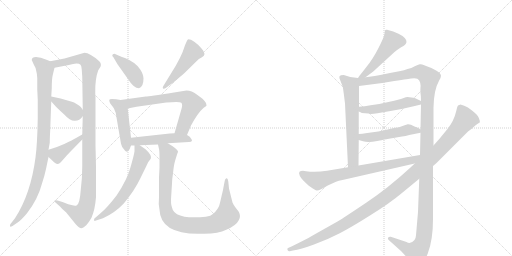
t = 0.00 s
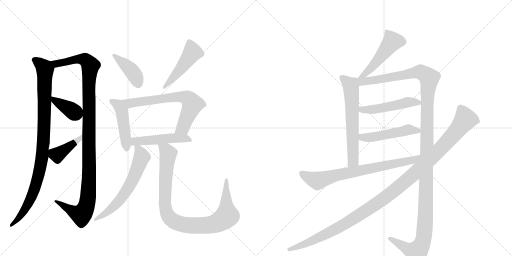
t = 2.92 s
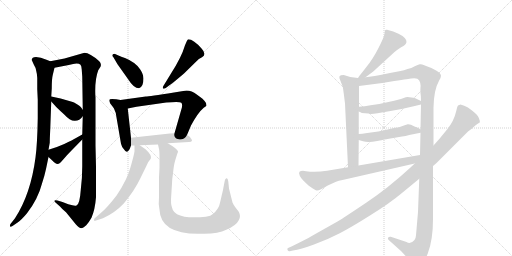
t = 5.85 s
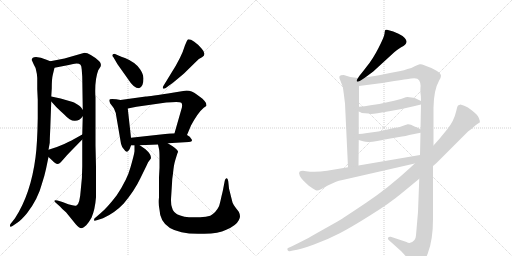
t = 8.77 s
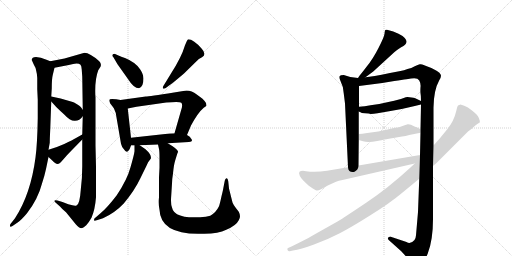
t = 11.69 s
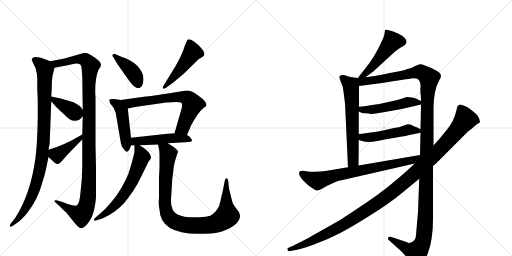
t = 14.61 s

The animated SVG that drew these frames (rendered in a browser with its animation timeline set to each time). Animation: 18 CSS @keyframes rules; one cycle of 14.61 s.

<svg version="1.1" viewBox="0 0 2048 1024" xmlns="http://www.w3.org/2000/svg">
  <g stroke="lightgray" stroke-dasharray="1,1" stroke-width="1" transform="scale(4, 4)">
    <line x1="0" y1="0" x2="256" y2="256"></line>
    <line x1="256" y1="0" x2="0" y2="256"></line>
    <line x1="128" y1="0" x2="128" y2="256"></line>
    <line x1="0" y1="128" x2="256" y2="128"></line>
    <line x1="256" y1="0" x2="512" y2="256"></line>
    <line x1="512" y1="0" x2="256" y2="256"></line>
    <line x1="384" y1="0" x2="384" y2="256"></line>
    <line x1="256" y1="128" x2="512" y2="128"></line>
  </g>
<g transform="scale(1, -1) translate(0, -850)">
   <style type="text/css">
    @keyframes keyframes0 {
      from {
       stroke: black;
       stroke-dashoffset: 967;
       stroke-width: 128;
       }
       76% {
       animation-timing-function: step-end;
       stroke: black;
       stroke-dashoffset: 0;
       stroke-width: 128;
       }
       to {
       stroke: black;
       stroke-width: 1024;
       }
       }
       #make-me-a-hanzi-animation-0 {
         animation: keyframes0 1.036947s both;
         animation-delay: 0.000000s;
         animation-timing-function: linear;
       }
    @keyframes keyframes1 {
      from {
       stroke: black;
       stroke-dashoffset: 1140;
       stroke-width: 128;
       }
       79% {
       animation-timing-function: step-end;
       stroke: black;
       stroke-dashoffset: 0;
       stroke-width: 128;
       }
       to {
       stroke: black;
       stroke-width: 1024;
       }
       }
       #make-me-a-hanzi-animation-1 {
         animation: keyframes1 1.177734s both;
         animation-delay: 1.036947s;
         animation-timing-function: linear;
       }
    @keyframes keyframes2 {
      from {
       stroke: black;
       stroke-dashoffset: 379;
       stroke-width: 128;
       }
       55% {
       animation-timing-function: step-end;
       stroke: black;
       stroke-dashoffset: 0;
       stroke-width: 128;
       }
       to {
       stroke: black;
       stroke-width: 1024;
       }
       }
       #make-me-a-hanzi-animation-2 {
         animation: keyframes2 0.558431s both;
         animation-delay: 2.214681s;
         animation-timing-function: linear;
       }
    @keyframes keyframes3 {
      from {
       stroke: black;
       stroke-dashoffset: 410;
       stroke-width: 128;
       }
       57% {
       animation-timing-function: step-end;
       stroke: black;
       stroke-dashoffset: 0;
       stroke-width: 128;
       }
       to {
       stroke: black;
       stroke-width: 1024;
       }
       }
       #make-me-a-hanzi-animation-3 {
         animation: keyframes3 0.583659s both;
         animation-delay: 2.773112s;
         animation-timing-function: linear;
       }
    @keyframes keyframes4 {
      from {
       stroke: black;
       stroke-dashoffset: 412;
       stroke-width: 128;
       }
       57% {
       animation-timing-function: step-end;
       stroke: black;
       stroke-dashoffset: 0;
       stroke-width: 128;
       }
       to {
       stroke: black;
       stroke-width: 1024;
       }
       }
       #make-me-a-hanzi-animation-4 {
         animation: keyframes4 0.585286s both;
         animation-delay: 3.356771s;
         animation-timing-function: linear;
       }
    @keyframes keyframes5 {
      from {
       stroke: black;
       stroke-dashoffset: 482;
       stroke-width: 128;
       }
       61% {
       animation-timing-function: step-end;
       stroke: black;
       stroke-dashoffset: 0;
       stroke-width: 128;
       }
       to {
       stroke: black;
       stroke-width: 1024;
       }
       }
       #make-me-a-hanzi-animation-5 {
         animation: keyframes5 0.642253s both;
         animation-delay: 3.942057s;
         animation-timing-function: linear;
       }
    @keyframes keyframes6 {
      from {
       stroke: black;
       stroke-dashoffset: 468;
       stroke-width: 128;
       }
       60% {
       animation-timing-function: step-end;
       stroke: black;
       stroke-dashoffset: 0;
       stroke-width: 128;
       }
       to {
       stroke: black;
       stroke-width: 1024;
       }
       }
       #make-me-a-hanzi-animation-6 {
         animation: keyframes6 0.630859s both;
         animation-delay: 4.584310s;
         animation-timing-function: linear;
       }
    @keyframes keyframes7 {
      from {
       stroke: black;
       stroke-dashoffset: 684;
       stroke-width: 128;
       }
       69% {
       animation-timing-function: step-end;
       stroke: black;
       stroke-dashoffset: 0;
       stroke-width: 128;
       }
       to {
       stroke: black;
       stroke-width: 1024;
       }
       }
       #make-me-a-hanzi-animation-7 {
         animation: keyframes7 0.806641s both;
         animation-delay: 5.215169s;
         animation-timing-function: linear;
       }
    @keyframes keyframes8 {
      from {
       stroke: black;
       stroke-dashoffset: 490;
       stroke-width: 128;
       }
       61% {
       animation-timing-function: step-end;
       stroke: black;
       stroke-dashoffset: 0;
       stroke-width: 128;
       }
       to {
       stroke: black;
       stroke-width: 1024;
       }
       }
       #make-me-a-hanzi-animation-8 {
         animation: keyframes8 0.648763s both;
         animation-delay: 6.021810s;
         animation-timing-function: linear;
       }
    @keyframes keyframes9 {
      from {
       stroke: black;
       stroke-dashoffset: 622;
       stroke-width: 128;
       }
       67% {
       animation-timing-function: step-end;
       stroke: black;
       stroke-dashoffset: 0;
       stroke-width: 128;
       }
       to {
       stroke: black;
       stroke-width: 1024;
       }
       }
       #make-me-a-hanzi-animation-9 {
         animation: keyframes9 0.756185s both;
         animation-delay: 6.670573s;
         animation-timing-function: linear;
       }
    @keyframes keyframes10 {
      from {
       stroke: black;
       stroke-dashoffset: 955;
       stroke-width: 128;
       }
       76% {
       animation-timing-function: step-end;
       stroke: black;
       stroke-dashoffset: 0;
       stroke-width: 128;
       }
       to {
       stroke: black;
       stroke-width: 1024;
       }
       }
       #make-me-a-hanzi-animation-10 {
         animation: keyframes10 1.027181s both;
         animation-delay: 7.426758s;
         animation-timing-function: linear;
       }
    @keyframes keyframes11 {
      from {
       stroke: black;
       stroke-dashoffset: 492;
       stroke-width: 128;
       }
       62% {
       animation-timing-function: step-end;
       stroke: black;
       stroke-dashoffset: 0;
       stroke-width: 128;
       }
       to {
       stroke: black;
       stroke-width: 1024;
       }
       }
       #make-me-a-hanzi-animation-11 {
         animation: keyframes11 0.650391s both;
         animation-delay: 8.453939s;
         animation-timing-function: linear;
       }
    @keyframes keyframes12 {
      from {
       stroke: black;
       stroke-dashoffset: 631;
       stroke-width: 128;
       }
       67% {
       animation-timing-function: step-end;
       stroke: black;
       stroke-dashoffset: 0;
       stroke-width: 128;
       }
       to {
       stroke: black;
       stroke-width: 1024;
       }
       }
       #make-me-a-hanzi-animation-12 {
         animation: keyframes12 0.763509s both;
         animation-delay: 9.104329s;
         animation-timing-function: linear;
       }
    @keyframes keyframes13 {
      from {
       stroke: black;
       stroke-dashoffset: 1373;
       stroke-width: 128;
       }
       82% {
       animation-timing-function: step-end;
       stroke: black;
       stroke-dashoffset: 0;
       stroke-width: 128;
       }
       to {
       stroke: black;
       stroke-width: 1024;
       }
       }
       #make-me-a-hanzi-animation-13 {
         animation: keyframes13 1.367350s both;
         animation-delay: 9.867839s;
         animation-timing-function: linear;
       }
    @keyframes keyframes14 {
      from {
       stroke: black;
       stroke-dashoffset: 494;
       stroke-width: 128;
       }
       62% {
       animation-timing-function: step-end;
       stroke: black;
       stroke-dashoffset: 0;
       stroke-width: 128;
       }
       to {
       stroke: black;
       stroke-width: 1024;
       }
       }
       #make-me-a-hanzi-animation-14 {
         animation: keyframes14 0.652018s both;
         animation-delay: 11.235189s;
         animation-timing-function: linear;
       }
    @keyframes keyframes15 {
      from {
       stroke: black;
       stroke-dashoffset: 494;
       stroke-width: 128;
       }
       62% {
       animation-timing-function: step-end;
       stroke: black;
       stroke-dashoffset: 0;
       stroke-width: 128;
       }
       to {
       stroke: black;
       stroke-width: 1024;
       }
       }
       #make-me-a-hanzi-animation-15 {
         animation: keyframes15 0.652018s both;
         animation-delay: 11.887207s;
         animation-timing-function: linear;
       }
    @keyframes keyframes16 {
      from {
       stroke: black;
       stroke-dashoffset: 742;
       stroke-width: 128;
       }
       71% {
       animation-timing-function: step-end;
       stroke: black;
       stroke-dashoffset: 0;
       stroke-width: 128;
       }
       to {
       stroke: black;
       stroke-width: 1024;
       }
       }
       #make-me-a-hanzi-animation-16 {
         animation: keyframes16 0.853841s both;
         animation-delay: 12.539225s;
         animation-timing-function: linear;
       }
    @keyframes keyframes17 {
      from {
       stroke: black;
       stroke-dashoffset: 1193;
       stroke-width: 128;
       }
       80% {
       animation-timing-function: step-end;
       stroke: black;
       stroke-dashoffset: 0;
       stroke-width: 128;
       }
       to {
       stroke: black;
       stroke-width: 1024;
       }
       }
       #make-me-a-hanzi-animation-17 {
         animation: keyframes17 1.220866s both;
         animation-delay: 13.393066s;
         animation-timing-function: linear;
       }
</style>
<path d="M 127 610 L 135 592 Q 144 578 145 566 Q 148 556 149 538 L 149 493 L 151 451 L 151 377 Q 149 270 142 220 Q 123 74 60 -23 L 41 -47 L 40 -52 Q 39 -61 50 -54 L 72 -39 Q 87 -28 108 -3 Q 152 54 168 116 Q 179 150 184 174 L 194 222 L 194 251 L 199 279 Q 199 293 201 334 L 205 444 L 205 464 L 207 496 Q 207 535 211 550 L 218 579 C 222 597 222 597 201 605 L 186 611 Q 162 621 144 622 Q 127 622 127 610 Z" fill="lightgray"></path> 
<path d="M 329 292 L 329 185 Q 329 136 323 90 Q 319 32 306 28 Q 299 25 273 33 L 250 42 L 230 48 Q 218 51 218 47 Q 218 43 222 40 L 240 24 Q 249 13 264 1 L 303 -47 Q 317 -63 325 -63 Q 332 -63 345 -51 Q 355 -40 366 -21 Q 380 11 384 61 L 384 183 L 382 268 L 382 461 Q 381 469 381 479 Q 380 535 393 569 L 402 583 Q 407 595 397 605 Q 359 639 338 639 L 258 616 L 201 605 C 172 599 189 573 218 579 L 275 590 Q 312 602 322 591 Q 326 587 327 571 L 329 543 L 331 411 L 331 385 L 329 312 L 329 292 Z" fill="lightgray"></path> 
<path d="M 205 444 L 225 422 Q 242 405 258 391 Q 279 367 298 367 Q 318 366 331 385 C 341 398 341 398 331 411 L 323 422 Q 319 427 308 433 Q 300 440 277 446 Q 244 458 205 464 C 184 467 185 466 205 444 Z" fill="lightgray"></path> 
<path d="M 194 222 L 207 210 Q 222 194 230 194 Q 239 194 252 211 Q 265 227 286 248 L 329 292 C 350 313 355 327 329 312 L 304 298 Q 292 291 257 274 Q 221 258 194 251 C 170 244 172 242 194 222 Z" fill="lightgray"></path> 
<path d="M 453 622 L 470 593 L 514 531 Q 535 497 556 497 Q 574 503 574 536 Q 574 552 561 572 Q 544 600 500 618 Q 488 622 476 627 L 458 635 Q 449 635 449 627 Q 449 625 453 622 Z" fill="lightgray"></path> 
<path d="M 663 498 L 675 507 Q 688 515 736 556 L 786 605 Q 794 615 808 621 Q 828 632 807 655 Q 774 693 753 693 Q 751 693 747 685 L 740 669 Q 726 621 684 556 L 654 507 Q 651 503 651 499 Q 651 495 655 495 Q 659 495 663 498 Z" fill="lightgray"></path> 
<path d="M 482 450 L 465 453 Q 437 457 437 450 Q 437 443 441 436 L 451 423 Q 457 416 459 408 Q 463 402 465 386 L 484 275 Q 487 262 495 254 Q 507 234 516 250 Q 519 253 524 268 L 524 299 L 511 416 C 508 445 508 445 482 450 Z" fill="lightgray"></path> 
<path d="M 748 310 L 764 348 Q 792 400 815 419 Q 824 425 826 427 Q 826 430 824 438 Q 820 445 810 455 L 787 472 Q 760 493 733 486 L 696 480 Q 595 464 583 464 L 482 450 C 452 446 482 410 511 416 L 546 423 L 665 440 Q 719 445 725 439 Q 732 432 725 411 L 698 317 C 690 288 736 282 748 310 Z" fill="lightgray"></path> 
<path d="M 524 268 L 538 268 L 559 269 L 632 272 L 671 277 L 756 282 Q 775 283 764 296 Q 762 303 748 310 L 698 317 L 679 316 L 524 299 C 494 296 494 268 524 268 Z" fill="lightgray"></path> 
<path d="M 538 268 L 538 245 Q 536 229 522 181 Q 509 132 467 69 Q 428 18 402 -3 L 380 -22 Q 376 -24 376 -31 Q 375 -35 387 -31 L 412 -23 Q 459 -2 495 36 Q 539 89 561 136 L 585 185 Q 592 204 603 215 Q 608 230 582 253 L 559 269 C 538 284 538 284 538 268 Z" fill="lightgray"></path> 
<path d="M 632 272 L 636 254 Q 638 246 638 219 L 638 179 L 636 141 L 636 61 Q 633 36 638 11 Q 642 -85 792 -85 L 804 -85 Q 871 -87 905 -69 Q 945 -52 955 -31 Q 965 -16 955 3 L 942 20 Q 935 28 930 40 L 916 96 L 913 125 Q 911 137 907 137 Q 901 138 899 127 L 893 96 Q 893 93 886 65 Q 880 37 876 25 Q 864 0 841 -13 Q 826 -18 800 -19 L 756 -19 Q 737 -18 721 -12 Q 692 -3 688 20 Q 682 34 685 69 L 688 116 Q 688 132 692 156 Q 695 190 701 209 L 709 235 Q 712 241 712 245 Q 707 256 671 277 C 646 293 626 301 632 272 Z" fill="lightgray"></path> 
<path d="M 1462 541 L 1493 564 L 1577 641 Q 1590 652 1603 660 Q 1616 667 1620 671 Q 1625 675 1626 682 Q 1627 689 1619 698 Q 1611 707 1594 715 L 1573 724 L 1548 731 Q 1544 732 1541 730 Q 1539 727 1538 715 Q 1537 703 1514 658 Q 1491 613 1467 584 Q 1444 554 1441 551 Q 1438 548 1432 538 C 1416 513 1438 523 1462 541 Z" fill="lightgray"></path> 
<path d="M 1432 538 L 1401 542 L 1375 550 Q 1361 550 1358 545 Q 1355 540 1362 526 Q 1373 506 1375 476 L 1380 436 L 1392 181 C 1393 151 1434 158 1434 188 L 1435 290 L 1435 314 L 1435 404 L 1436 423 L 1436 506 C 1436 536 1436 537 1432 538 Z" fill="lightgray"></path> 
<path d="M 1734 268 L 1734 420 Q 1735 490 1757 529 Q 1764 540 1764 547 Q 1762 566 1697 589 Q 1687 594 1679 593 Q 1672 592 1659 585 Q 1646 577 1630 574 Q 1616 568 1602 566 L 1560 558 Q 1487 543 1462 541 C 1420 535 1391 500 1436 506 L 1529 518 L 1577 526 Q 1641 536 1644 536 Q 1670 541 1677 528 Q 1684 515 1682 501 Q 1681 486 1682 477 Q 1684 468 1684 446 L 1684 432 L 1682 333 L 1682 319 L 1680 230 L 1677 135 L 1672 2 L 1664 -91 Q 1663 -104 1658 -110 Q 1642 -129 1626 -118 L 1563 -97 Q 1556 -96 1553 -100 Q 1549 -106 1557 -112 L 1605 -155 L 1650 -204 Q 1659 -216 1665 -218 Q 1690 -218 1711 -164 Q 1732 -110 1732 -26 L 1732 186 L 1734 268 Z" fill="lightgray"></path> 
<path d="M 1483 394 Q 1494 394 1510 397 L 1562 406 Q 1607 413 1659 426 L 1684 432 C 1703 437 1703 437 1684 446 L 1661 457 Q 1654 459 1646 460 L 1630 462 Q 1625 462 1612 457 Q 1599 452 1558 443 L 1517 434 L 1482 429 Q 1459 425 1436 423 C 1406 420 1408 417 1435 404 L 1442 401 Q 1444 398 1460 397 Q 1477 396 1483 394 Z" fill="lightgray"></path> 
<path d="M 1435 290 L 1452 285 Q 1472 278 1509 286 Q 1546 294 1550 294 L 1608 304 Q 1622 305 1637 310 L 1682 319 C 1701 323 1701 323 1682 333 L 1669 340 L 1658 344 Q 1641 354 1631 353 Q 1621 351 1613 347 L 1596 341 Q 1593 342 1550 332 L 1513 324 L 1469 318 Q 1447 314 1435 314 C 1405 313 1406 298 1435 290 Z" fill="lightgray"></path> 
<path d="M 1392 181 L 1308 167 Q 1263 160 1224 165 L 1212 167 Q 1202 167 1198 163 Q 1194 159 1199 147 Q 1204 137 1213 128 L 1234 108 Q 1263 87 1268 88 Q 1274 88 1284 93 L 1311 108 L 1344 123 Q 1354 127 1370 130 L 1659 196 C 1698 205 1710 235 1680 230 L 1434 188 L 1392 181 Z" fill="lightgray"></path> 
<path d="M 1857 427 L 1842 432 L 1832 428 Q 1829 425 1825 406 Q 1816 366 1789 333 L 1758 295 L 1734 268 L 1659 196 L 1642 180 Q 1553 98 1466 40 Q 1380 -18 1350 -36 L 1247 -94 Q 1225 -107 1166 -136 L 1152 -142 Q 1148 -144 1150 -150 Q 1154 -156 1159 -155 L 1172 -152 Q 1202 -148 1256 -128 Q 1311 -108 1359 -83 Q 1407 -58 1483 -10 Q 1559 37 1609 79 L 1677 135 L 1732 186 L 1745 197 L 1872 324 Q 1889 336 1899 346 Q 1909 355 1919 360 Q 1921 365 1915 379 Q 1909 392 1888 408 Q 1871 422 1857 427 Z" fill="lightgray"></path> 
      <clipPath id="make-me-a-hanzi-clip-0">
      <path d="M 127 610 L 135 592 Q 144 578 145 566 Q 148 556 149 538 L 149 493 L 151 451 L 151 377 Q 149 270 142 220 Q 123 74 60 -23 L 41 -47 L 40 -52 Q 39 -61 50 -54 L 72 -39 Q 87 -28 108 -3 Q 152 54 168 116 Q 179 150 184 174 L 194 222 L 194 251 L 199 279 Q 199 293 201 334 L 205 444 L 205 464 L 207 496 Q 207 535 211 550 L 218 579 C 222 597 222 597 201 605 L 186 611 Q 162 621 144 622 Q 127 622 127 610 Z" fill="lightgray"></path>
      </clipPath>
      <path clip-path="url(#make-me-a-hanzi-clip-0)" d="M 139 610 L 169 588 L 180 572 L 177 358 L 168 221 L 132 77 L 82 -12 L 46 -50 " fill="none" id="make-me-a-hanzi-animation-0" stroke-dasharray="839 1678" stroke-linecap="round"></path>

      <clipPath id="make-me-a-hanzi-clip-1">
      <path d="M 329 292 L 329 185 Q 329 136 323 90 Q 319 32 306 28 Q 299 25 273 33 L 250 42 L 230 48 Q 218 51 218 47 Q 218 43 222 40 L 240 24 Q 249 13 264 1 L 303 -47 Q 317 -63 325 -63 Q 332 -63 345 -51 Q 355 -40 366 -21 Q 380 11 384 61 L 384 183 L 382 268 L 382 461 Q 381 469 381 479 Q 380 535 393 569 L 402 583 Q 407 595 397 605 Q 359 639 338 639 L 258 616 L 201 605 C 172 599 189 573 218 579 L 275 590 Q 312 602 322 591 Q 326 587 327 571 L 329 543 L 331 411 L 331 385 L 329 312 L 329 292 Z" fill="lightgray"></path>
      </clipPath>
      <path clip-path="url(#make-me-a-hanzi-clip-1)" d="M 209 601 L 225 596 L 295 612 L 338 612 L 362 587 L 355 492 L 355 99 L 347 29 L 325 -9 L 284 8 L 224 46 " fill="none" id="make-me-a-hanzi-animation-1" stroke-dasharray="1012 2024" stroke-linecap="round"></path>

      <clipPath id="make-me-a-hanzi-clip-2">
      <path d="M 205 444 L 225 422 Q 242 405 258 391 Q 279 367 298 367 Q 318 366 331 385 C 341 398 341 398 331 411 L 323 422 Q 319 427 308 433 Q 300 440 277 446 Q 244 458 205 464 C 184 467 185 466 205 444 Z" fill="lightgray"></path>
      </clipPath>
      <path clip-path="url(#make-me-a-hanzi-clip-2)" d="M 212 459 L 219 447 L 313 392 " fill="none" id="make-me-a-hanzi-animation-2" stroke-dasharray="251 502" stroke-linecap="round"></path>

      <clipPath id="make-me-a-hanzi-clip-3">
      <path d="M 194 222 L 207 210 Q 222 194 230 194 Q 239 194 252 211 Q 265 227 286 248 L 329 292 C 350 313 355 327 329 312 L 304 298 Q 292 291 257 274 Q 221 258 194 251 C 170 244 172 242 194 222 Z" fill="lightgray"></path>
      </clipPath>
      <path clip-path="url(#make-me-a-hanzi-clip-3)" d="M 202 244 L 229 230 L 305 283 L 324 307 " fill="none" id="make-me-a-hanzi-animation-3" stroke-dasharray="282 564" stroke-linecap="round"></path>

      <clipPath id="make-me-a-hanzi-clip-4">
      <path d="M 453 622 L 470 593 L 514 531 Q 535 497 556 497 Q 574 503 574 536 Q 574 552 561 572 Q 544 600 500 618 Q 488 622 476 627 L 458 635 Q 449 635 449 627 Q 449 625 453 622 Z" fill="lightgray"></path>
      </clipPath>
      <path clip-path="url(#make-me-a-hanzi-clip-4)" d="M 456 628 L 527 566 L 545 538 L 553 511 " fill="none" id="make-me-a-hanzi-animation-4" stroke-dasharray="284 568" stroke-linecap="round"></path>

      <clipPath id="make-me-a-hanzi-clip-5">
      <path d="M 663 498 L 675 507 Q 688 515 736 556 L 786 605 Q 794 615 808 621 Q 828 632 807 655 Q 774 693 753 693 Q 751 693 747 685 L 740 669 Q 726 621 684 556 L 654 507 Q 651 503 651 499 Q 651 495 655 495 Q 659 495 663 498 Z" fill="lightgray"></path>
      </clipPath>
      <path clip-path="url(#make-me-a-hanzi-clip-5)" d="M 756 684 L 770 641 L 715 563 L 657 501 " fill="none" id="make-me-a-hanzi-animation-5" stroke-dasharray="354 708" stroke-linecap="round"></path>

      <clipPath id="make-me-a-hanzi-clip-6">
      <path d="M 482 450 L 465 453 Q 437 457 437 450 Q 437 443 441 436 L 451 423 Q 457 416 459 408 Q 463 402 465 386 L 484 275 Q 487 262 495 254 Q 507 234 516 250 Q 519 253 524 268 L 524 299 L 511 416 C 508 445 508 445 482 450 Z" fill="lightgray"></path>
      </clipPath>
      <path clip-path="url(#make-me-a-hanzi-clip-6)" d="M 445 445 L 472 430 L 487 406 L 506 254 " fill="none" id="make-me-a-hanzi-animation-6" stroke-dasharray="340 680" stroke-linecap="round"></path>

      <clipPath id="make-me-a-hanzi-clip-7">
      <path d="M 748 310 L 764 348 Q 792 400 815 419 Q 824 425 826 427 Q 826 430 824 438 Q 820 445 810 455 L 787 472 Q 760 493 733 486 L 696 480 Q 595 464 583 464 L 482 450 C 452 446 482 410 511 416 L 546 423 L 665 440 Q 719 445 725 439 Q 732 432 725 411 L 698 317 C 690 288 736 282 748 310 Z" fill="lightgray"></path>
      </clipPath>
      <path clip-path="url(#make-me-a-hanzi-clip-7)" d="M 490 447 L 518 436 L 687 462 L 749 457 L 770 433 L 732 339 L 705 322 " fill="none" id="make-me-a-hanzi-animation-7" stroke-dasharray="556 1112" stroke-linecap="round"></path>

      <clipPath id="make-me-a-hanzi-clip-8">
      <path d="M 524 268 L 538 268 L 559 269 L 632 272 L 671 277 L 756 282 Q 775 283 764 296 Q 762 303 748 310 L 698 317 L 679 316 L 524 299 C 494 296 494 268 524 268 Z" fill="lightgray"></path>
      </clipPath>
      <path clip-path="url(#make-me-a-hanzi-clip-8)" d="M 531 276 L 549 286 L 673 297 L 740 297 L 760 289 " fill="none" id="make-me-a-hanzi-animation-8" stroke-dasharray="362 724" stroke-linecap="round"></path>

      <clipPath id="make-me-a-hanzi-clip-9">
      <path d="M 538 268 L 538 245 Q 536 229 522 181 Q 509 132 467 69 Q 428 18 402 -3 L 380 -22 Q 376 -24 376 -31 Q 375 -35 387 -31 L 412 -23 Q 459 -2 495 36 Q 539 89 561 136 L 585 185 Q 592 204 603 215 Q 608 230 582 253 L 559 269 C 538 284 538 284 538 268 Z" fill="lightgray"></path>
      </clipPath>
      <path clip-path="url(#make-me-a-hanzi-clip-9)" d="M 544 262 L 555 251 L 567 222 L 518 106 L 466 35 L 414 -10 L 382 -28 " fill="none" id="make-me-a-hanzi-animation-9" stroke-dasharray="494 988" stroke-linecap="round"></path>

      <clipPath id="make-me-a-hanzi-clip-10">
      <path d="M 632 272 L 636 254 Q 638 246 638 219 L 638 179 L 636 141 L 636 61 Q 633 36 638 11 Q 642 -85 792 -85 L 804 -85 Q 871 -87 905 -69 Q 945 -52 955 -31 Q 965 -16 955 3 L 942 20 Q 935 28 930 40 L 916 96 L 913 125 Q 911 137 907 137 Q 901 138 899 127 L 893 96 Q 893 93 886 65 Q 880 37 876 25 Q 864 0 841 -13 Q 826 -18 800 -19 L 756 -19 Q 737 -18 721 -12 Q 692 -3 688 20 Q 682 34 685 69 L 688 116 Q 688 132 692 156 Q 695 190 701 209 L 709 235 Q 712 241 712 245 Q 707 256 671 277 C 646 293 626 301 632 272 Z" fill="lightgray"></path>
      </clipPath>
      <path clip-path="url(#make-me-a-hanzi-clip-10)" d="M 639 269 L 666 248 L 673 235 L 659 42 L 668 -4 L 690 -32 L 725 -47 L 781 -53 L 857 -46 L 895 -26 L 908 -12 L 906 129 " fill="none" id="make-me-a-hanzi-animation-10" stroke-dasharray="827 1654" stroke-linecap="round"></path>

      <clipPath id="make-me-a-hanzi-clip-11">
      <path d="M 1462 541 L 1493 564 L 1577 641 Q 1590 652 1603 660 Q 1616 667 1620 671 Q 1625 675 1626 682 Q 1627 689 1619 698 Q 1611 707 1594 715 L 1573 724 L 1548 731 Q 1544 732 1541 730 Q 1539 727 1538 715 Q 1537 703 1514 658 Q 1491 613 1467 584 Q 1444 554 1441 551 Q 1438 548 1432 538 C 1416 513 1438 523 1462 541 Z" fill="lightgray"></path>
      </clipPath>
      <path clip-path="url(#make-me-a-hanzi-clip-11)" d="M 1546 721 L 1568 682 L 1479 572 L 1439 543 " fill="none" id="make-me-a-hanzi-animation-11" stroke-dasharray="364 728" stroke-linecap="round"></path>

      <clipPath id="make-me-a-hanzi-clip-12">
      <path d="M 1432 538 L 1401 542 L 1375 550 Q 1361 550 1358 545 Q 1355 540 1362 526 Q 1373 506 1375 476 L 1380 436 L 1392 181 C 1393 151 1434 158 1434 188 L 1435 290 L 1435 314 L 1435 404 L 1436 423 L 1436 506 C 1436 536 1436 537 1432 538 Z" fill="lightgray"></path>
      </clipPath>
      <path clip-path="url(#make-me-a-hanzi-clip-12)" d="M 1365 541 L 1403 509 L 1404 499 L 1413 210 L 1398 189 " fill="none" id="make-me-a-hanzi-animation-12" stroke-dasharray="503 1006" stroke-linecap="round"></path>

      <clipPath id="make-me-a-hanzi-clip-13">
      <path d="M 1734 268 L 1734 420 Q 1735 490 1757 529 Q 1764 540 1764 547 Q 1762 566 1697 589 Q 1687 594 1679 593 Q 1672 592 1659 585 Q 1646 577 1630 574 Q 1616 568 1602 566 L 1560 558 Q 1487 543 1462 541 C 1420 535 1391 500 1436 506 L 1529 518 L 1577 526 Q 1641 536 1644 536 Q 1670 541 1677 528 Q 1684 515 1682 501 Q 1681 486 1682 477 Q 1684 468 1684 446 L 1684 432 L 1682 333 L 1682 319 L 1680 230 L 1677 135 L 1672 2 L 1664 -91 Q 1663 -104 1658 -110 Q 1642 -129 1626 -118 L 1563 -97 Q 1556 -96 1553 -100 Q 1549 -106 1557 -112 L 1605 -155 L 1650 -204 Q 1659 -216 1665 -218 Q 1690 -218 1711 -164 Q 1732 -110 1732 -26 L 1732 186 L 1734 268 Z" fill="lightgray"></path>
      </clipPath>
      <path clip-path="url(#make-me-a-hanzi-clip-13)" d="M 1440 534 L 1449 524 L 1473 525 L 1682 563 L 1714 542 L 1716 534 L 1709 456 L 1702 -18 L 1693 -111 L 1667 -158 L 1639 -151 L 1560 -104 " fill="none" id="make-me-a-hanzi-animation-13" stroke-dasharray="1245 2490" stroke-linecap="round"></path>

      <clipPath id="make-me-a-hanzi-clip-14">
      <path d="M 1483 394 Q 1494 394 1510 397 L 1562 406 Q 1607 413 1659 426 L 1684 432 C 1703 437 1703 437 1684 446 L 1661 457 Q 1654 459 1646 460 L 1630 462 Q 1625 462 1612 457 Q 1599 452 1558 443 L 1517 434 L 1482 429 Q 1459 425 1436 423 C 1406 420 1408 417 1435 404 L 1442 401 Q 1444 398 1460 397 Q 1477 396 1483 394 Z" fill="lightgray"></path>
      </clipPath>
      <path clip-path="url(#make-me-a-hanzi-clip-14)" d="M 1441 408 L 1514 415 L 1630 441 L 1676 439 " fill="none" id="make-me-a-hanzi-animation-14" stroke-dasharray="366 732" stroke-linecap="round"></path>

      <clipPath id="make-me-a-hanzi-clip-15">
      <path d="M 1435 290 L 1452 285 Q 1472 278 1509 286 Q 1546 294 1550 294 L 1608 304 Q 1622 305 1637 310 L 1682 319 C 1701 323 1701 323 1682 333 L 1669 340 L 1658 344 Q 1641 354 1631 353 Q 1621 351 1613 347 L 1596 341 Q 1593 342 1550 332 L 1513 324 L 1469 318 Q 1447 314 1435 314 C 1405 313 1406 298 1435 290 Z" fill="lightgray"></path>
      </clipPath>
      <path clip-path="url(#make-me-a-hanzi-clip-15)" d="M 1440 308 L 1471 299 L 1632 331 L 1673 326 " fill="none" id="make-me-a-hanzi-animation-15" stroke-dasharray="366 732" stroke-linecap="round"></path>

      <clipPath id="make-me-a-hanzi-clip-16">
      <path d="M 1392 181 L 1308 167 Q 1263 160 1224 165 L 1212 167 Q 1202 167 1198 163 Q 1194 159 1199 147 Q 1204 137 1213 128 L 1234 108 Q 1263 87 1268 88 Q 1274 88 1284 93 L 1311 108 L 1344 123 Q 1354 127 1370 130 L 1659 196 C 1698 205 1710 235 1680 230 L 1434 188 L 1392 181 Z" fill="lightgray"></path>
      </clipPath>
      <path clip-path="url(#make-me-a-hanzi-clip-16)" d="M 1207 157 L 1223 145 L 1271 127 L 1347 150 L 1648 208 L 1673 223 " fill="none" id="make-me-a-hanzi-animation-16" stroke-dasharray="614 1228" stroke-linecap="round"></path>

      <clipPath id="make-me-a-hanzi-clip-17">
      <path d="M 1857 427 L 1842 432 L 1832 428 Q 1829 425 1825 406 Q 1816 366 1789 333 L 1758 295 L 1734 268 L 1659 196 L 1642 180 Q 1553 98 1466 40 Q 1380 -18 1350 -36 L 1247 -94 Q 1225 -107 1166 -136 L 1152 -142 Q 1148 -144 1150 -150 Q 1154 -156 1159 -155 L 1172 -152 Q 1202 -148 1256 -128 Q 1311 -108 1359 -83 Q 1407 -58 1483 -10 Q 1559 37 1609 79 L 1677 135 L 1732 186 L 1745 197 L 1872 324 Q 1889 336 1899 346 Q 1909 355 1919 360 Q 1921 365 1915 379 Q 1909 392 1888 408 Q 1871 422 1857 427 Z" fill="lightgray"></path>
      </clipPath>
      <path clip-path="url(#make-me-a-hanzi-clip-17)" d="M 1841 419 L 1860 369 L 1772 265 L 1598 104 L 1492 25 L 1365 -54 L 1257 -110 L 1157 -148 " fill="none" id="make-me-a-hanzi-animation-17" stroke-dasharray="1065 2130" stroke-linecap="round"></path>

</g>
</svg>
